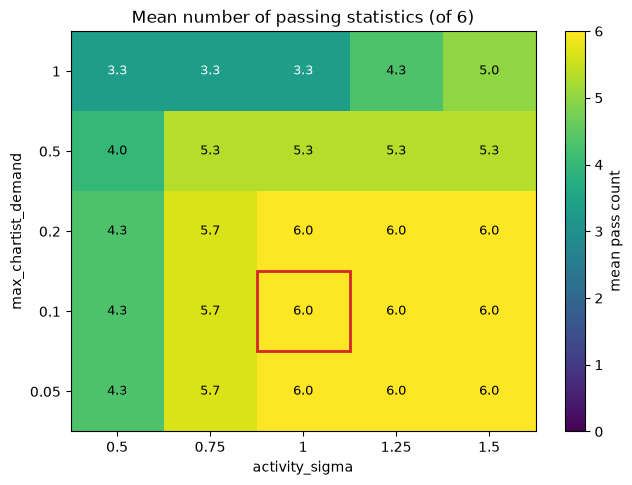

Data behind this chart, as committed beside it:
activity_sigma, max_chartist_demand, seed, pass_count, all_pass, kurtosis, acf_return_lag1, acf_abs_return_lag1, acf_abs_return_lag50, corr_volume_abs_return, tail_exceedance_ratio
0.5, 0.05, 1, 5, 0, 3.247, -0.00018, 0.03048, 0.02131, 0.271, 2.722
0.5, 0.05, 2, 4, 0, 3.141, 0.001458, 0.02876, 0.0138, 0.2448, 3.811
0.5, 0.05, 3, 4, 0, 3.142, -0.008488, 0.01217, 0.01697, 0.2384, 3.811
0.5, 0.1, 1, 5, 0, 3.248, 0.001126, 0.03047, 0.02129, 0.2709, 2.722
0.5, 0.1, 2, 4, 0, 3.142, 0.002763, 0.02878, 0.01371, 0.2447, 3.811
0.5, 0.1, 3, 4, 0, 3.142, -0.00729, 0.01221, 0.01689, 0.2383, 3.811
0.5, 0.2, 1, 5, 0, 3.251, 0.003978, 0.03041, 0.02136, 0.2704, 2.722
0.5, 0.2, 2, 4, 0, 3.144, 0.005785, 0.02887, 0.01351, 0.2441, 3.811
0.5, 0.2, 3, 4, 0, 3.141, -0.004643, 0.01231, 0.01664, 0.2378, 3.811
0.5, 0.5, 1, 5, 0, 3.251, 0.02269, 0.02969, 0.0215, 0.2558, 2.722
0.5, 0.5, 2, 3, 0, 3.14, 0.05793, 0.02843, 0.01449, 0.2021, 3.266
0.5, 0.5, 3, 4, 0, 3.109, 0.03125, 0.01444, 0.01621, 0.2079, 3.811
0.5, 1, 1, 3, 0, 4.832, 0.949, 0.9085, 0.8871, 0.03039, 0
0.5, 1, 2, 3, 0, 5.484, 0.9598, 0.9311, 0.8874, -0.05374, 0
0.5, 1, 3, 4, 0, 7.324, 0.9423, 0.9197, 0.8797, -0.1635, 60.97
0.75, 0.05, 1, 6, 1, 3.707, -0.00256, 0.0774, 0.04386, 0.3856, 13.07
0.75, 0.05, 2, 6, 1, 3.756, 0.003314, 0.07757, 0.05176, 0.3819, 14.7
0.75, 0.05, 3, 5, 0, 3.444, -0.006212, 0.0462, 0.03387, 0.339, 9.799
0.75, 0.1, 1, 6, 1, 3.709, -0.001303, 0.0774, 0.04394, 0.3855, 12.52
0.75, 0.1, 2, 6, 1, 3.758, 0.004595, 0.07768, 0.05176, 0.382, 15.24
0.75, 0.1, 3, 5, 0, 3.444, -0.005008, 0.04629, 0.03378, 0.339, 9.799
0.75, 0.2, 1, 6, 1, 3.712, 0.001457, 0.07737, 0.04412, 0.3848, 11.98
0.75, 0.2, 2, 6, 1, 3.761, 0.007614, 0.07801, 0.05183, 0.3816, 15.24
0.75, 0.2, 3, 5, 0, 3.442, -0.002299, 0.04654, 0.03354, 0.3384, 9.799
0.75, 0.5, 1, 6, 1, 3.703, 0.02022, 0.07575, 0.04382, 0.3655, 11.43
0.75, 0.5, 2, 5, 0, 3.668, 0.09194, 0.07967, 0.06302, 0.3039, 13.07
0.75, 0.5, 3, 5, 0, 3.4, 0.04479, 0.04743, 0.03497, 0.2918, 8.166
0.75, 1, 1, 3, 0, 4.683, 0.9305, 0.8835, 0.8485, -0.0314, 0
0.75, 1, 2, 3, 0, 4.785, 0.9476, 0.9079, 0.8441, -0.03078, 0
0.75, 1, 3, 4, 0, 6.785, 0.9434, 0.9218, 0.8775, -0.002936, 9.799
1, 0.05, 1, 6, 1, 5.382, -0.008541, 0.1625, 0.073, 0.5266, 43.55
1, 0.05, 2, 6, 1, 6.783, 0.005765, 0.1892, 0.1292, 0.5663, 64.78
1, 0.05, 3, 6, 1, 4.301, -0.002827, 0.109, 0.06343, 0.4723, 24.5
1, 0.1, 1, 6, 1, 5.384, -0.007342, 0.1625, 0.07308, 0.5264, 43.01
1, 0.1, 2, 6, 1, 6.789, 0.007028, 0.1896, 0.1294, 0.5665, 65.87
1, 0.1, 3, 6, 1, 4.3, -0.001625, 0.109, 0.06345, 0.4722, 24.5
1, 0.2, 1, 6, 1, 5.388, -0.004677, 0.1624, 0.07325, 0.5254, 41.37
1, 0.2, 2, 6, 1, 6.801, 0.01013, 0.1901, 0.1295, 0.566, 65.33
1, 0.2, 3, 6, 1, 4.296, 0.001159, 0.1092, 0.0635, 0.4713, 23.95
1, 0.5, 1, 6, 1, 5.356, 0.01531, 0.1601, 0.07244, 0.4953, 38.11
1, 0.5, 2, 5, 0, 5.876, 0.1476, 0.1929, 0.1318, 0.4033, 54.98
1, 0.5, 3, 5, 0, 4.152, 0.07629, 0.1052, 0.06098, 0.3746, 21.23
1, 1, 1, 4, 0, 4.451, 0.8822, 0.8174, 0.7585, 0.0008024, 1.089
1, 1, 2, 3, 0, 4.477, 0.9269, 0.8802, 0.7991, 0.1276, 0.5444
1, 1, 3, 3, 0, 4.28, 0.9577, 0.9209, 0.8599, 0.1505, 0
1.25, 0.05, 1, 6, 1, 13.12, -0.01971, 0.278, 0.09852, 0.6678, 76.76
1.25, 0.05, 2, 6, 1, 17.73, 0.01041, 0.3294, 0.2174, 0.7367, 113.2
1.25, 0.05, 3, 6, 1, 6.819, 0.001166, 0.1977, 0.105, 0.6118, 59.88
1.25, 0.1, 1, 6, 1, 13.13, -0.01859, 0.278, 0.09855, 0.6674, 76.76
1.25, 0.1, 2, 6, 1, 17.74, 0.01166, 0.3297, 0.2173, 0.7367, 112.1
1.25, 0.1, 3, 6, 1, 6.819, 0.002356, 0.1977, 0.105, 0.6116, 59.88
1.25, 0.2, 1, 6, 1, 13.15, -0.01602, 0.2779, 0.09867, 0.6659, 77.3
1.25, 0.2, 2, 6, 1, 17.76, 0.01516, 0.3298, 0.217, 0.7353, 112.1
1.25, 0.2, 3, 6, 1, 6.814, 0.005241, 0.1976, 0.1049, 0.6101, 60.43
1.25, 0.5, 1, 6, 1, 12.88, 0.009383, 0.2728, 0.09426, 0.6151, 74.58
1.25, 0.5, 2, 5, 0, 13.96, 0.1876, 0.3404, 0.1969, 0.5389, 99.62
1.25, 0.5, 3, 5, 0, 5.85, 0.1637, 0.2246, 0.1281, 0.4439, 39.2
1.25, 1, 1, 4, 0, 4.155, 0.8055, 0.7042, 0.594, 0.1608, 9.799
1.25, 1, 2, 5, 0, 4.417, 0.8907, 0.8219, 0.6798, 0.3493, 13.61
1.25, 1, 3, 4, 0, 3.434, 0.9485, 0.896, 0.8032, 0.296, 0
... 15 more rows
